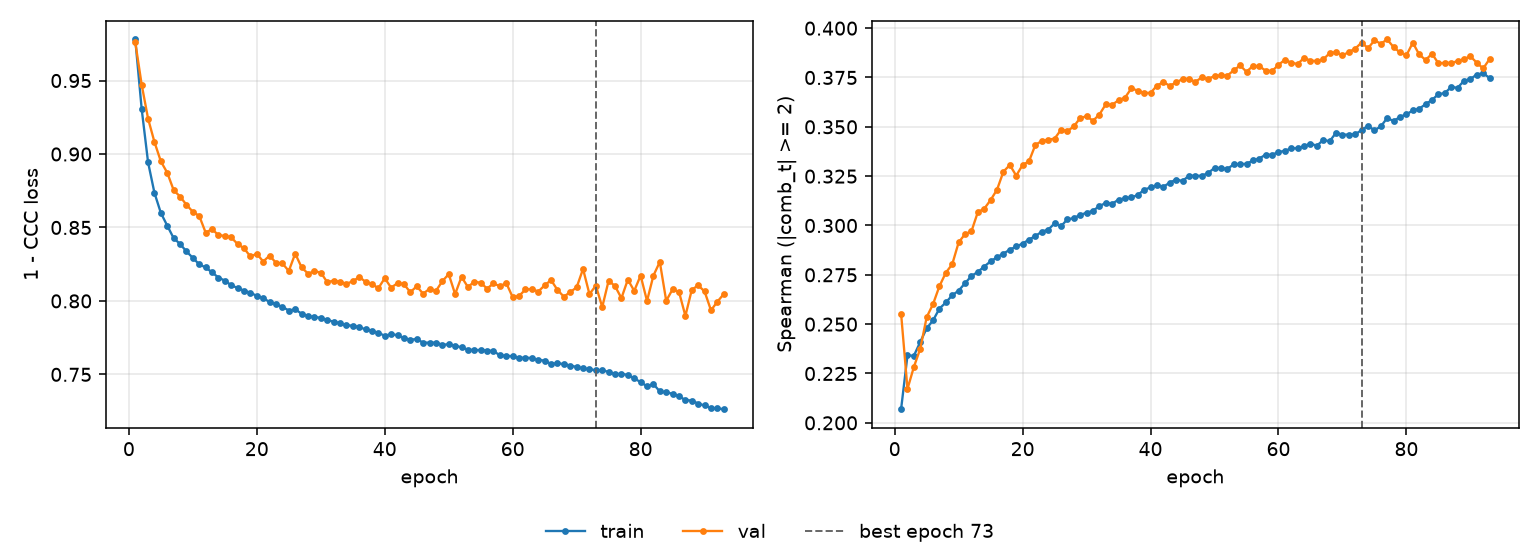

Values plotted in this chart, from the file beside it:
epoch, tr_loss, vl_loss, tr_sp, vl_sp, is_best
1, 0.978, 0.976, 0.2069, 0.2554, False
2, 0.9307, 0.9472, 0.2342, 0.2172, False
3, 0.8943, 0.9241, 0.234, 0.2283, False
4, 0.8735, 0.9081, 0.241, 0.2376, False
5, 0.8599, 0.895, 0.2479, 0.2535, False
6, 0.8512, 0.8872, 0.2519, 0.2602, False
7, 0.8427, 0.8754, 0.2579, 0.2693, False
8, 0.8388, 0.871, 0.261, 0.2761, False
9, 0.8337, 0.8655, 0.2647, 0.2804, False
10, 0.8293, 0.8607, 0.267, 0.2914, False
11, 0.8249, 0.8578, 0.2708, 0.2956, False
12, 0.8228, 0.8465, 0.2744, 0.297, False
13, 0.8194, 0.8488, 0.2765, 0.3068, False
14, 0.8159, 0.8448, 0.2792, 0.3085, False
15, 0.8138, 0.8443, 0.2818, 0.3129, False
16, 0.8107, 0.8432, 0.2839, 0.3182, False
17, 0.8088, 0.8387, 0.2858, 0.3273, False
18, 0.807, 0.8358, 0.2877, 0.3306, False
19, 0.8055, 0.8303, 0.2894, 0.3253, False
20, 0.8035, 0.8321, 0.2908, 0.3307, False
21, 0.8018, 0.8268, 0.2929, 0.3326, False
22, 0.7993, 0.8309, 0.2947, 0.3409, False
23, 0.7977, 0.8259, 0.2969, 0.3428, False
24, 0.796, 0.8255, 0.2979, 0.3435, False
25, 0.7935, 0.8204, 0.301, 0.344, False
26, 0.7943, 0.8322, 0.2996, 0.3485, False
27, 0.7913, 0.8229, 0.3031, 0.3478, False
28, 0.7897, 0.8186, 0.3037, 0.3502, False
29, 0.7888, 0.8201, 0.3054, 0.3544, False
30, 0.7887, 0.8193, 0.3064, 0.3554, False
31, 0.7869, 0.8128, 0.3075, 0.3531, False
32, 0.7859, 0.8138, 0.3098, 0.3562, False
33, 0.7847, 0.813, 0.3114, 0.3614, False
34, 0.7833, 0.8117, 0.311, 0.3611, False
35, 0.7833, 0.8133, 0.3131, 0.3635, False
36, 0.7821, 0.8163, 0.3138, 0.3648, False
37, 0.7807, 0.813, 0.3143, 0.3695, False
38, 0.7797, 0.8115, 0.3154, 0.3684, False
39, 0.7783, 0.8086, 0.3182, 0.3672, False
40, 0.7763, 0.8155, 0.3193, 0.3672, False
41, 0.7773, 0.809, 0.3204, 0.3709, False
42, 0.7767, 0.8121, 0.3196, 0.3727, False
43, 0.7746, 0.8114, 0.3217, 0.3708, False
44, 0.7737, 0.8059, 0.3233, 0.3725, False
45, 0.774, 0.81, 0.3226, 0.3742, False
46, 0.7716, 0.8049, 0.3252, 0.3743, False
47, 0.7716, 0.8083, 0.3252, 0.3728, False
48, 0.7716, 0.8068, 0.3252, 0.375, False
49, 0.7702, 0.8134, 0.3266, 0.3744, False
50, 0.7704, 0.8182, 0.3292, 0.3756, False
51, 0.7696, 0.8046, 0.329, 0.3761, False
52, 0.7684, 0.8164, 0.3287, 0.3759, False
53, 0.7669, 0.8095, 0.331, 0.3786, False
54, 0.7665, 0.8131, 0.3311, 0.3811, False
55, 0.7666, 0.8123, 0.3312, 0.3779, False
56, 0.7662, 0.8084, 0.333, 0.3808, False
57, 0.7659, 0.8119, 0.3339, 0.3807, False
58, 0.7629, 0.81, 0.3359, 0.3785, False
59, 0.7627, 0.8121, 0.3358, 0.3783, False
60, 0.7623, 0.8025, 0.3373, 0.3814, False
... 33 more rows
